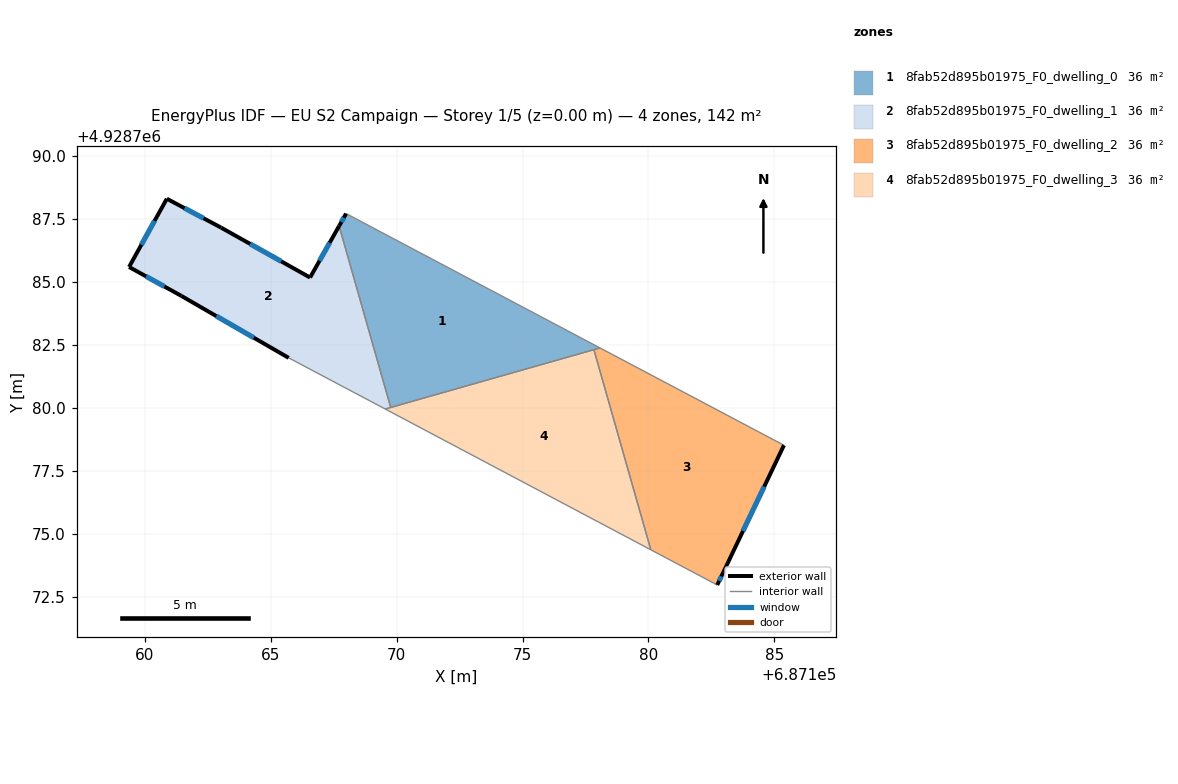
=== STOREY PLAN SPEC (per zone: floor XY polygon, exterior-wall plan segments, windows/doors) ===
zone 1: 8fab52d895b01975_F0_dwelling_0  (35.6 m²)
  floor: (687178.08, 4928782.38) (687169.77, 4928780.01) (687167.72, 4928787.22) (687167.99, 4928787.71)
  exterior wall: (687167.99, 4928787.71) – (687167.72, 4928787.22)  [0.6 m]
    window: (687167.90, 4928787.55) – (687167.81, 4928787.38)  [0.2 m²]
  interior walls: 4
zone 2: 8fab52d895b01975_F0_dwelling_1  (35.6 m²)
  floor: (687167.72, 4928787.22) (687169.77, 4928780.01) (687169.55, 4928779.95) (687165.71, 4928781.98) (687161.45, 4928784.44) (687159.37, 4928785.59) (687160.87, 4928788.30) (687163.03, 4928787.15) (687166.56, 4928785.17)
  exterior wall: (687163.03, 4928787.15) – (687160.87, 4928788.30)  [2.4 m]
    window: (687162.33, 4928787.52) – (687161.58, 4928787.93)  [0.9 m²]
  exterior wall: (687166.56, 4928785.17) – (687163.03, 4928787.15)  [4.0 m]
    window: (687165.42, 4928785.81) – (687164.18, 4928786.51)  [1.5 m²]
  exterior wall: (687167.72, 4928787.22) – (687166.56, 4928785.17)  [2.4 m]
    window: (687167.34, 4928786.55) – (687166.94, 4928785.84)  [0.9 m²]
  exterior wall: (687161.45, 4928784.44) – (687165.71, 4928781.98)  [4.9 m]
    window: (687162.84, 4928783.64) – (687164.33, 4928782.78)  [1.8 m²]
  exterior wall: (687159.37, 4928785.59) – (687161.45, 4928784.44)  [2.4 m]
    window: (687160.05, 4928785.22) – (687160.78, 4928784.81)  [0.9 m²]
  exterior wall: (687160.87, 4928788.30) – (687159.37, 4928785.59)  [3.1 m]
    window: (687160.39, 4928787.42) – (687159.86, 4928786.47)  [1.1 m²]
  interior walls: 3
zone 3: 8fab52d895b01975_F0_dwelling_2  (35.6 m²)
  floor: (687185.38, 4928778.51) (687182.97, 4928773.46) (687182.73, 4928772.96) (687180.10, 4928774.36) (687177.83, 4928782.31) (687178.08, 4928782.38)
  exterior wall: (687182.97, 4928773.46) – (687185.38, 4928778.51)  [5.6 m]
    window: (687183.76, 4928775.10) – (687184.60, 4928776.87)  [2.1 m²]
  exterior wall: (687182.73, 4928772.96) – (687182.97, 4928773.46)  [0.6 m]
    window: (687182.81, 4928773.12) – (687182.89, 4928773.30)  [0.2 m²]
  interior walls: 4
zone 4: 8fab52d895b01975_F0_dwelling_3  (35.6 m²)
  floor: (687177.83, 4928782.31) (687180.10, 4928774.36) (687169.55, 4928779.95)
  interior walls: 4

=== DERIVED (storey summary) ===
Building: EU S2 Campaign
Storey: 1 of 5  (floor level z = 0.00 m)
Storey gross floor area: 142.4 m²
Zones on this storey: 4
  - 8fab52d895b01975_F0_dwelling_0: floor 35.6 m²; exterior wall 0.6 m (1.7 m²); 1 window(s) 0.2 m²; WWR 12.2%
  - 8fab52d895b01975_F0_dwelling_1: floor 35.6 m²; exterior wall 19.2 m (57.7 m²); 6 window(s) 7.1 m²; WWR 12.2%
  - 8fab52d895b01975_F0_dwelling_2: floor 35.6 m²; exterior wall 6.2 m (18.5 m²); 2 window(s) 2.3 m²; WWR 12.2%
  - 8fab52d895b01975_F0_dwelling_3: floor 35.6 m²
Zone adjacency (shared interzone walls):
  - 8fab52d895b01975_F0_dwelling_0 ↔ 8fab52d895b01975_F0_dwelling_1
  - 8fab52d895b01975_F0_dwelling_0 ↔ 8fab52d895b01975_F0_dwelling_2
  - 8fab52d895b01975_F0_dwelling_0 ↔ 8fab52d895b01975_F0_dwelling_3
  - 8fab52d895b01975_F0_dwelling_1 ↔ 8fab52d895b01975_F0_dwelling_3
  - 8fab52d895b01975_F0_dwelling_2 ↔ 8fab52d895b01975_F0_dwelling_3